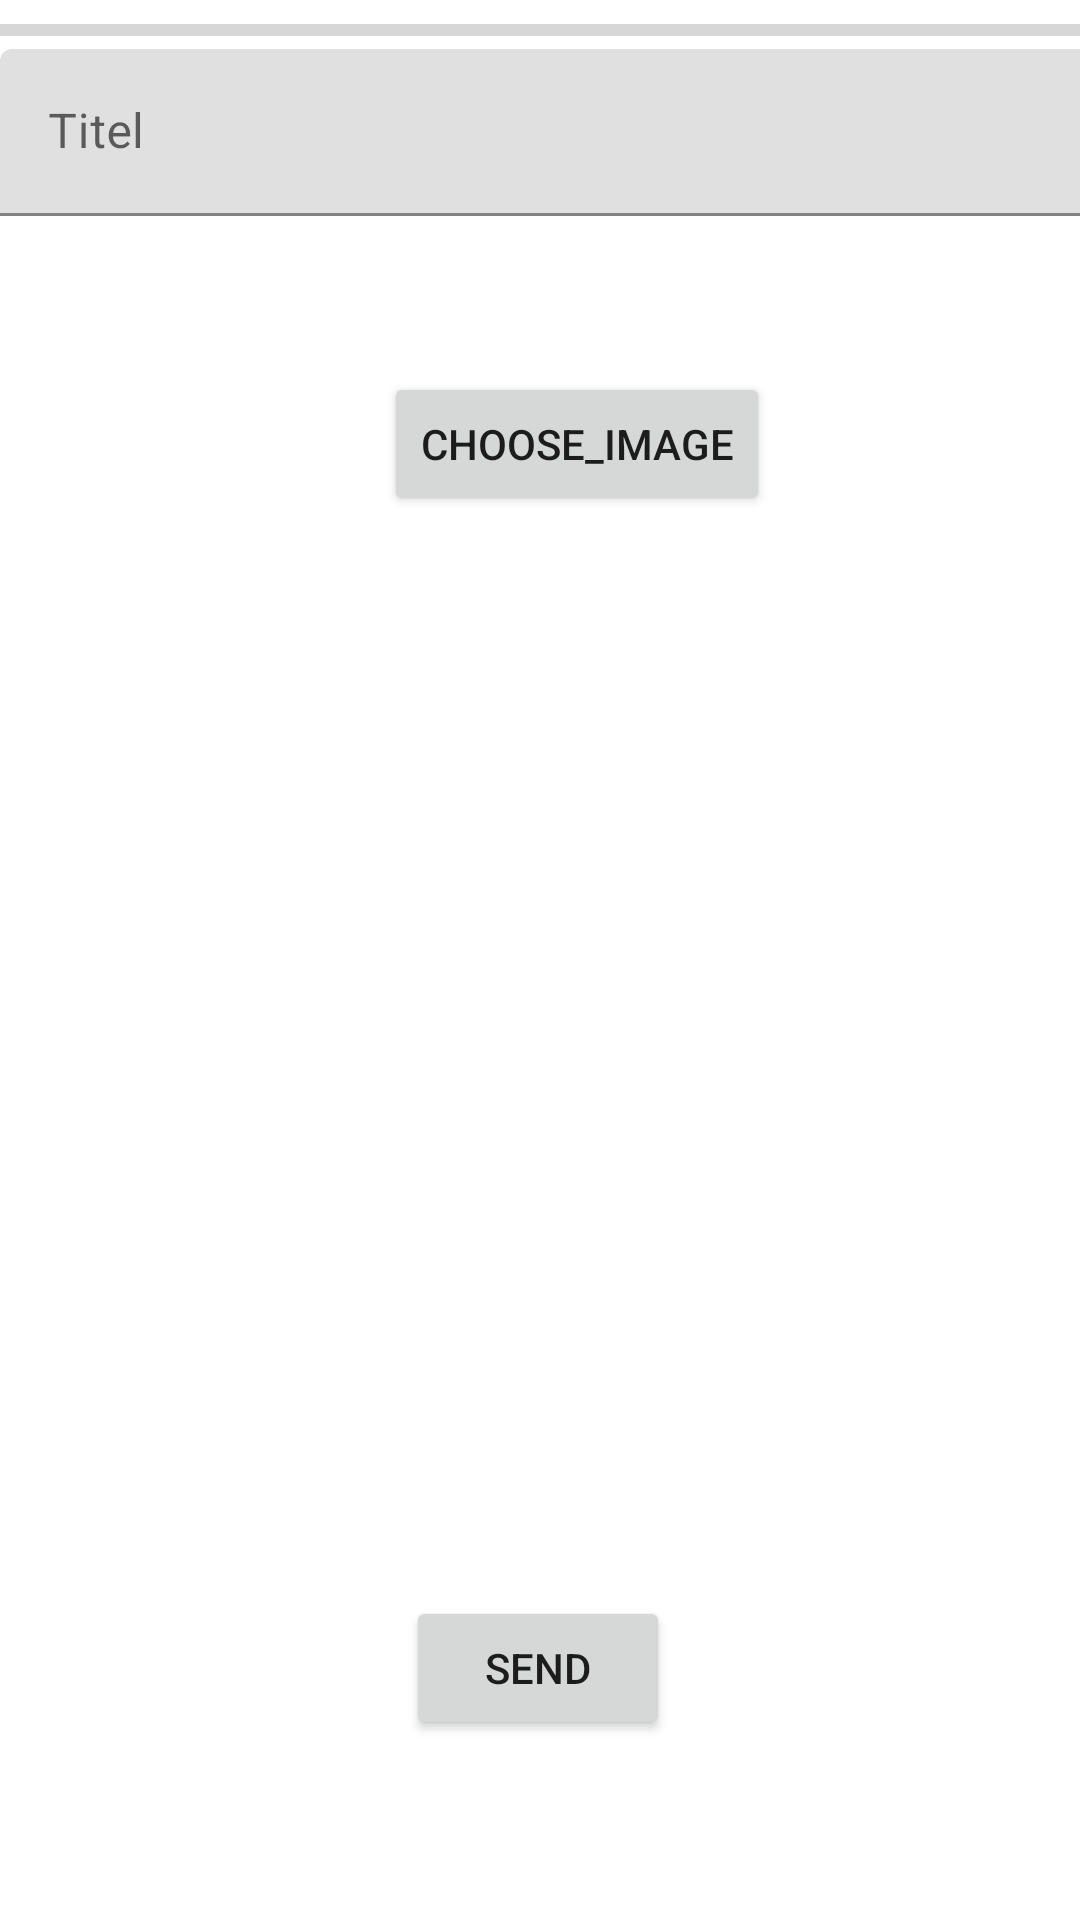

Layout XML and referenced resources for this Android screen:
<!-- AndroidManifest.xml: application theme Theme.Wink -->
<!-- res/layout/activity_photo.xml -->
<?xml version="1.0" encoding="utf-8"?>
<androidx.constraintlayout.widget.ConstraintLayout xmlns:android="http://schemas.android.com/apk/res/android"
    xmlns:app="http://schemas.android.com/apk/res-auto"
    xmlns:tools="http://schemas.android.com/tools"
    android:id="@+id/image_titel"
    android:layout_width="match_parent"
    android:layout_height="match_parent"
    tools:context=".PhotoActivity">

    <Button
        android:id="@+id/choose_image"
        android:layout_width="wrap_content"
        android:layout_height="wrap_content"
        android:layout_marginStart="128dp"
        android:layout_marginTop="124dp"
        android:text="choose_image"
        app:layout_constraintStart_toStartOf="parent"
        app:layout_constraintTop_toTopOf="parent" />

    <Button
        android:id="@+id/send_button"
        android:layout_width="wrap_content"
        android:layout_height="wrap_content"
        android:layout_marginBottom="60dp"
        android:text="send"
        app:layout_constraintBottom_toBottomOf="parent"
        app:layout_constraintEnd_toEndOf="parent"
        app:layout_constraintHorizontal_bias="0.498"
        app:layout_constraintStart_toStartOf="parent" />

    <ProgressBar
        android:id="@+id/progress_bar"
        style="?android:attr/progressBarStyleHorizontal"
        android:layout_width="363dp"
        android:layout_height="20dp"
        app:layout_constraintEnd_toEndOf="parent"
        app:layout_constraintStart_toStartOf="parent"
        tools:layout_editor_absoluteY="587dp" />

    <ImageView
        android:id="@+id/image_view"
        android:layout_width="340dp"
        android:layout_height="346dp"
        app:layout_constraintBottom_toBottomOf="parent"
        app:layout_constraintEnd_toEndOf="parent"
        app:layout_constraintHorizontal_bias="0.492"
        app:layout_constraintStart_toStartOf="parent"
        app:layout_constraintTop_toTopOf="parent"
        app:layout_constraintVertical_bias="0.535"
        tools:srcCompat="@tools:sample/avatars" />

    <com.google.android.material.textfield.TextInputLayout
        android:id="@+id/textInputLayout"
        android:layout_width="409dp"
        android:layout_height="wrap_content"
        android:layout_marginBottom="52dp"
        app:layout_constraintBottom_toTopOf="@+id/choose_image"
        app:layout_constraintEnd_toEndOf="parent"
        app:layout_constraintHorizontal_bias="0.0"
        app:layout_constraintStart_toStartOf="parent"
        app:layout_constraintTop_toTopOf="parent"
        app:layout_constraintVertical_bias="1.0">

        <com.google.android.material.textfield.TextInputEditText
            android:id="@+id/image_titel_text"
            android:layout_width="match_parent"
            android:layout_height="wrap_content"
            android:hint="Titel" />
    </com.google.android.material.textfield.TextInputLayout>

</androidx.constraintlayout.widget.ConstraintLayout>
<!-- resources referenced by this layout -->
<resources>
  <style name="Theme.Wink" parent="Theme.MaterialComponents.DayNight.DarkActionBar">
          
          <item name="colorPrimary">@color/purple_500</item>
          <item name="colorPrimaryVariant">@color/purple_700</item>
          <item name="colorOnPrimary">@color/white</item>
          
          <item name="colorSecondary">@color/teal_200</item>
          <item name="colorSecondaryVariant">@color/teal_700</item>
          <item name="colorOnSecondary">@color/black</item>
          
          <item name="android:statusBarColor" tools:targetApi="l">?attr/colorPrimaryVariant</item>
          
      </style>
  <color name="purple_500">#FF6200EE</color>
  <color name="purple_700">#FF3700B3</color>
  <color name="white">#FFFFFFFF</color>
  <color name="teal_200">#FF03DAC5</color>
  <color name="teal_700">#FF018786</color>
  <color name="black">#FF000000</color>
</resources>
